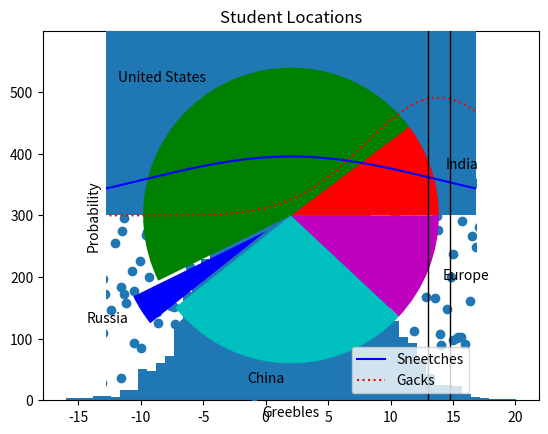

Here is the Python script that generated this plot:
import matplotlib.pyplot as plt

# other imports

import numpy as np
import scipy.stats as st

mu = 2.0
sigma = 5.0
a = np.random.normal(mu, sigma, 10000)

plt.hist(a, 50)  # arraylike, bins
plt.show()

x = np.arange(-3, 3, 0.01)
axes = plt.axes()

axes.set_xlim([-5, 5])
axes.set_ylim([0, 1.0])

axes.set_xticks([-5, -4, -3, -2, -1, 0, 1, 2, 3, 4, 5])
axes.set_yticks([0, 0.1, 0.2, 0.3, 0.4, 0.5, 0.6, 0.7, 0.8, 0.9, 1.0])

axes.grid()

plt.xlabel('Greebles')
plt.ylabel('Probability')

plt.plot(x, st.norm.pdf(x), 'b-')
plt.plot(x, st.norm.pdf(x, 1.0, 0.5), 'r:')

plt.legend(['Sneetches', 'Gacks'], loc=4)

plt.show()

values = [12, 55, 4, 32, 14]
colors = ['r', 'g', 'b', 'c', 'm']
plt.bar(range(0, 5), values, color=colors)
plt.show()

from pylab import randn

X = randn(500)
Y = randn(500)
plt.scatter(X, Y)
plt.show()

incomes = np.random.normal(27000, 15000, 10000)
plt.hist(incomes, 50)
plt.show()

uniformSkewed = np.random.rand(100) * 100 - 40
high_outliers = np.random.rand(10) * 50 + 100
low_outliers = np.random.rand(10) * -50 - 100
data = np.concatenate((uniformSkewed, high_outliers, low_outliers))
plt.boxplot(data)
plt.show()



values = [12, 55, 4, 32, 14]
colors = ['r', 'g', 'b', 'c', 'm']
explode = [0, 0, 0.2, 0, 0]
labels = ['India', 'United States', 'Russia', 'China', 'Europe']
plt.pie(values, colors=colors, labels=labels, explode=explode)
plt.title('Student Locations')
plt.show()
